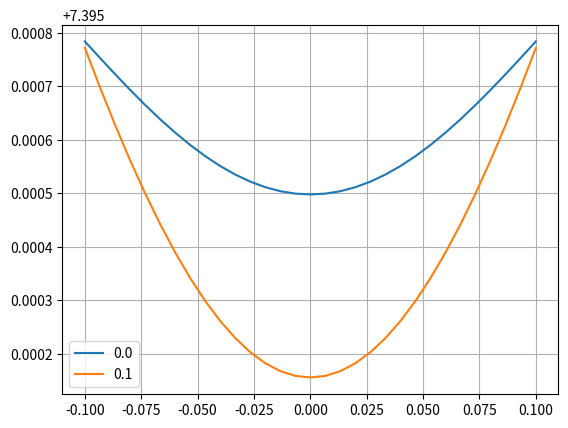

Recreate this plot in Python.
import numpy as np
from scipy.integrate import quad
from matplotlib import pyplot as plt

#potenital function for a charged finite bar, 1/4*pi factor not included!
def phi(x1,x2,y,z):
    return np.log(np.abs(  (x2+np.sqrt(x2**2+z**2+y**2))/(x1+np.sqrt(x1**2+z**2+y**2))  ))

# defines a square magnet (x,y,z) are "center" coordinates, X,Y,Z are the total size
def square_mag(X,Y,Z,x,y,z):
    int1= quad(lambda t:phi(-X/2+x,X/2+x,t+y,z-Z/2),-Y/2,Y/2)[0]
    int2= -quad(lambda t:phi(-X/2+x,X/2+x,t+y,z+Z/2),-Y/2,Y/2)[0]
  
    return int1+int2

dist=2.0

# defines the arrangement of the magnets, and transforms coordinates
# here: a single centralized cube
def total_phi(xx,yy,zz):
    total= square_mag(10.0,10.0,0.01,-xx,-yy,-zz)
#    total+=square_mag(10.0,10.0,1.0,-xx,-yy,-dist-zz)
    return total

eps=0.0001

# calculates the gradient of total_phi
def grad(x,y,z):
    delta=np.array([total_phi(x+eps,y,z)-total_phi(x-eps,y,z),
           total_phi(x,y+eps,z)-total_phi(x,y-eps,z),
           total_phi(x,y,z+eps)-total_phi(x,y,z-eps)])
    return delta/2.0/eps
# test: potential is identically zero in the center of a cube magnet:
print ("test: potential in center of a cube magnet:",square_mag(1.0,1.0,1.0,0,0,0))
print ("test: field in the center of a sheet of magnet is ",np.pi*4)
print (grad(0,0,0))


# defines the arrangement of the magnets, and transforms coordinates
# here:unit cubic magnet
def total_phi(xx,yy,zz):
    total= square_mag(1,1,1,-xx,-yy,-zz)
    
    return total
ref_B=grad(0,0,0.51)[2]
print("field on the surface of unit magnet",ref_B)

# defines the arrangement of the magnets, and transforms coordinates
# 4 halbach unit magnets, equal distance from center
def total_phi(xx,yy,zz):
    total= square_mag(1.0,8.0,1.0,   -xx,-yy,1-zz)
    total+=square_mag(1.0,8.0,1.0,   -xx,-yy,-1-zz)
    total-=square_mag(1.0,8.0,1.0,  1.002-xx,-yy,-zz)
    total-=square_mag(1.0,8.0,1.0, -1.002-xx,-yy,-zz)
   # total+= square_mag(2.0,8.0,1.0,   -xx,-yy,dist-zz)
   # total+=square_mag(2.0,8.0,1.0,   -xx,-yy,-dist-zz)
    return total



z=np.linspace(-.1,.1,31)


#plots filed for x and z, distance is fixed
def calc_plot_Bz(zz):
    Bz=[]
    for i in range(0,31):
        Bz.append(grad(xx,0,z[i])[2])
    Bz=np.array(Bz)
    #Bz=Bz/np.max(np.abs(Bz))
    #Bz=Bz/np.abs(Bz[10])
    print(np.max(np.abs(Bz)))
    plt.plot(z,Bz,label=str(xx))

#dist=0.001+0.05
#calc_plot_Bz()

# distance (from center!)  is fixed to minimum fluctuation value
dist= 5.5
for i in range(0,1):
    xx=0.0
    for j in range(0,2):
        calc_plot_Bz(xx)
        xx+=0.1

    plt.legend()
    plt.grid()
    plt.show()
    dist+=0.1
#print (square_mag(1.0,1.0,1.0,0,0,.001))
